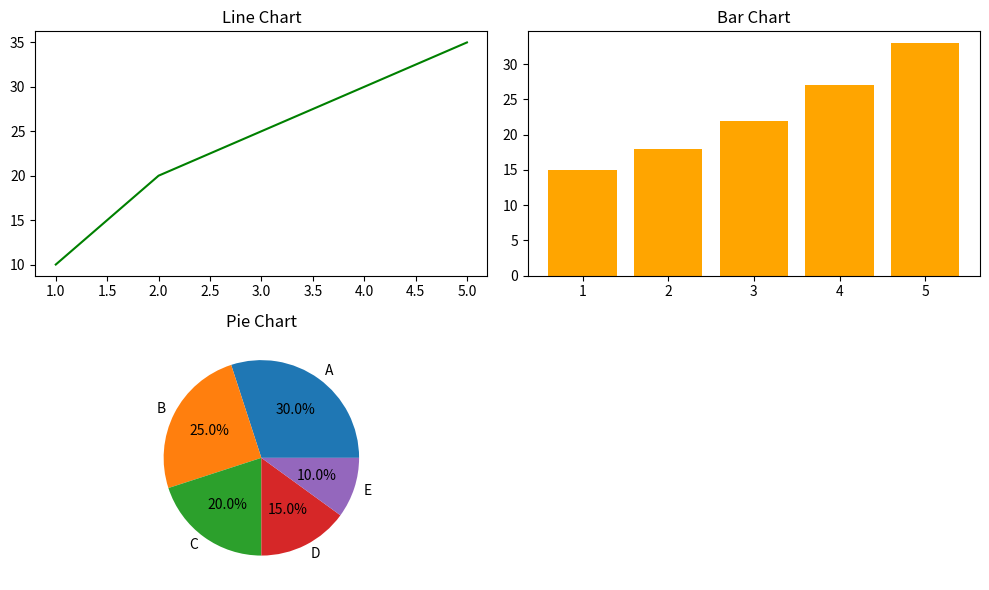

Write Python code to recreate this figure.
import matplotlib.pyplot as plt

x = [1, 2, 3, 4, 5]
y1 = [10, 20, 25, 30, 35]
y2 = [15, 18, 22, 27, 33]
sizes = [30, 25, 20, 15, 10]
labels = ['A', 'B', 'C', 'D', 'E']

plt.figure(figsize=(10,6))

plt.subplot(2,2,1)
plt.plot(x, y1, color='green')
plt.title("Line Chart")

plt.subplot(2,2,2)
plt.bar(x, y2, color='orange')
plt.title("Bar Chart")

plt.subplot(2,2,3)
plt.pie(sizes, labels=labels, autopct='%1.1f%%')
plt.title("Pie Chart")

plt.tight_layout()
plt.show()
